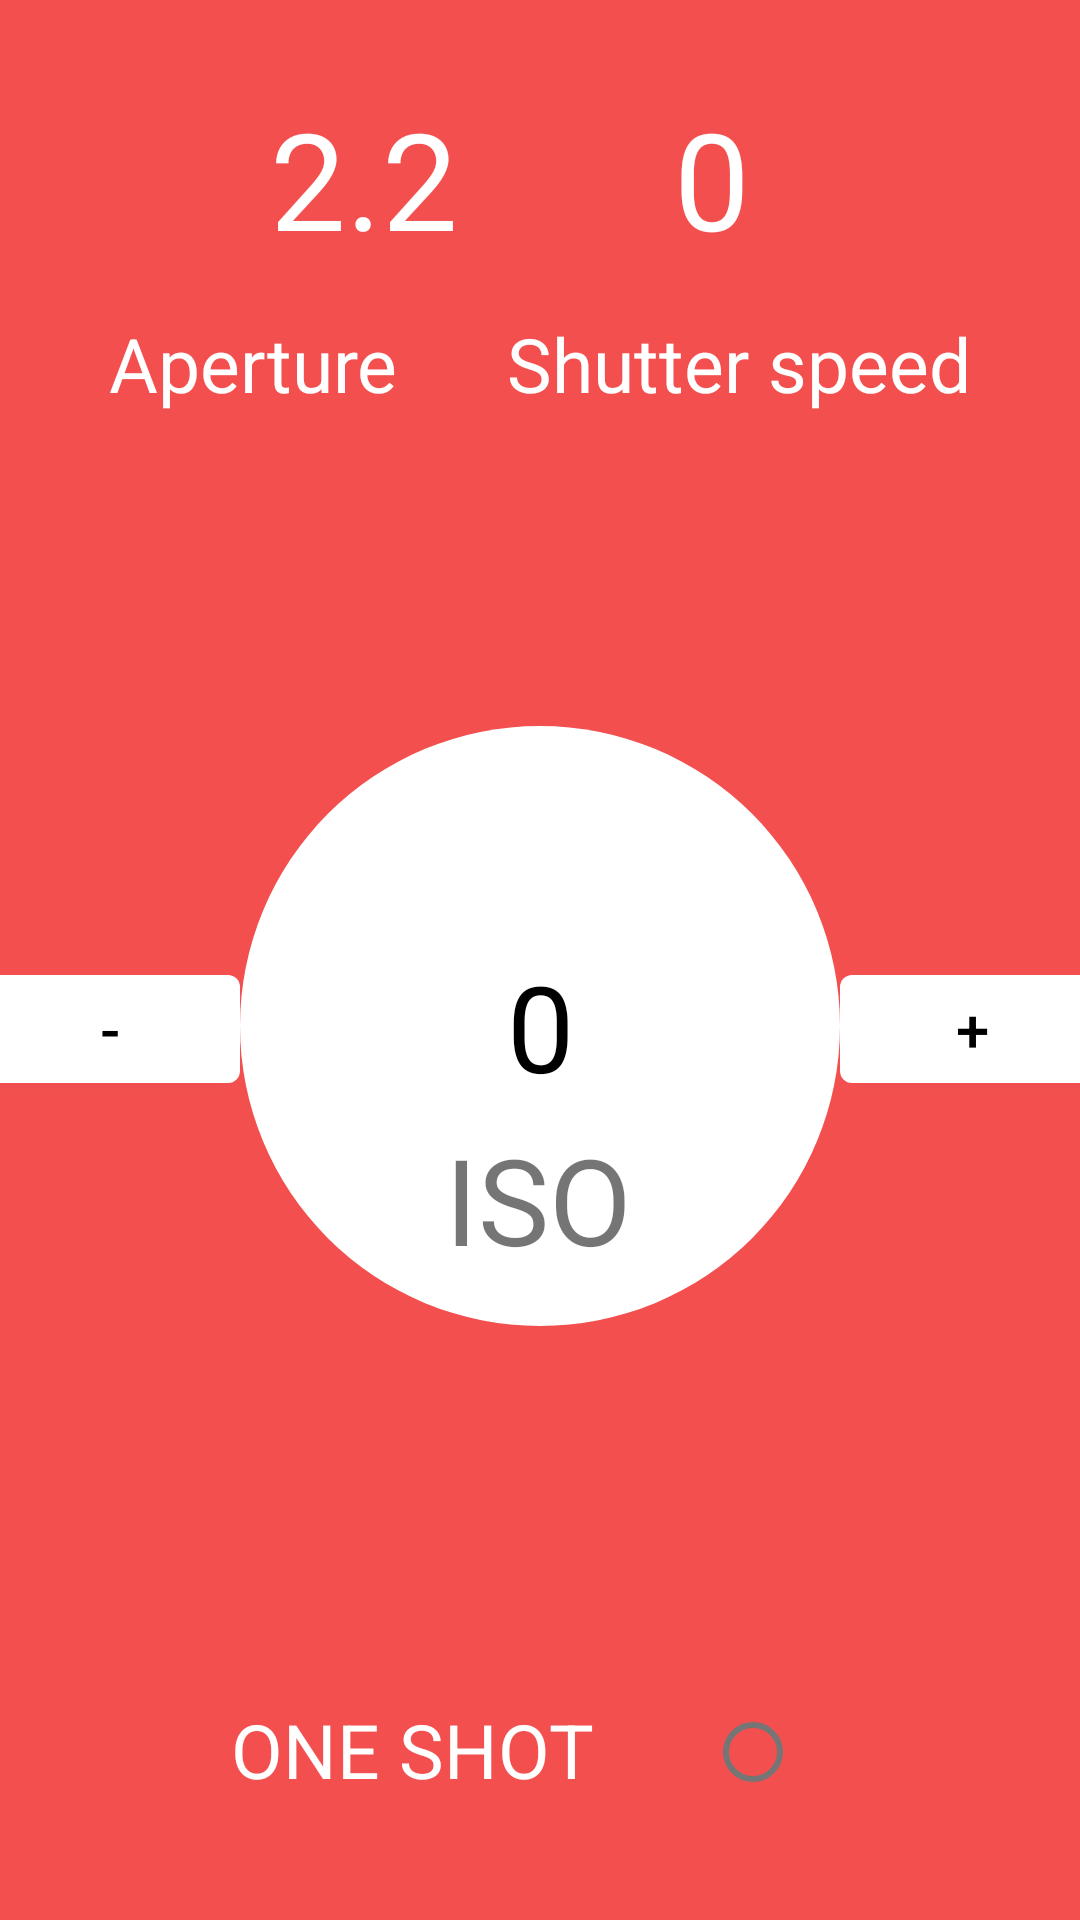

This screen was rendered from an Android layout file. Write that file and the resources it references.
<!-- AndroidManifest.xml: application theme Theme.OneShot001 -->
<!-- res/layout/fragment_pro.xml -->
<?xml version="1.0" encoding="utf-8"?>
<androidx.constraintlayout.widget.ConstraintLayout xmlns:android="http://schemas.android.com/apk/res/android"
    xmlns:app="http://schemas.android.com/apk/res-auto"
    xmlns:tools="http://schemas.android.com/tools"
    android:layout_width="match_parent"
    android:layout_height="match_parent"
    android:background="#F34F4F"
    tools:context=".SecondFragment">

    <TextView
        android:id="@+id/textReal"
        android:layout_width="wrap_content"
        android:layout_height="wrap_content"
        android:layout_marginStart="40dp"
        android:layout_marginLeft="40dp"
        android:layout_marginBottom="40dp"
        android:text="@string/realtime"
        android:textColor="@color/white"
        android:textSize="25dp"
        app:layout_constraintBottom_toBottomOf="parent"
        app:layout_constraintEnd_toStartOf="@id/switch1"
        app:layout_constraintStart_toStartOf="parent" />

    <RadioButton
        android:id="@+id/switch1"
        android:layout_width="wrap_content"
        android:layout_height="wrap_content"
        android:layout_marginEnd="40dp"
        android:layout_marginRight="40dp"
        android:layout_marginBottom="40dp"
        android:gravity="bottom"
        app:layout_constraintBottom_toBottomOf="parent"
        app:layout_constraintEnd_toEndOf="parent"
        app:layout_constraintHorizontal_bias="0.584"
        app:layout_constraintStart_toEndOf="@+id/textReal" />

    <TextView
        android:id="@+id/ISO"
        android:layout_width="wrap_content"
        android:layout_height="wrap_content"
        android:background="@drawable/circle"
        android:gravity="center"
        android:text="@string/ISO"
        android:textColor="#000000"
        android:textSize="40dp"
        app:layout_constraintBottom_toBottomOf="parent"
        app:layout_constraintEnd_toEndOf="parent"
        app:layout_constraintStart_toStartOf="parent"
        app:layout_constraintTop_toTopOf="parent"
        app:layout_constraintVertical_bias="0.55" />

    <TextView
        android:id="@+id/ISOtext"
        android:layout_width="wrap_content"
        android:layout_height="wrap_content"
        android:text="@string/textISO"
        android:textSize="40dp"
        app:layout_constraintBottom_toBottomOf="parent"
        app:layout_constraintEnd_toEndOf="parent"
        app:layout_constraintHorizontal_bias="0.498"
        app:layout_constraintStart_toStartOf="parent"
        app:layout_constraintTop_toTopOf="@+id/ISO"
        app:layout_constraintVertical_bias="0.38" />

    <Button
        android:id="@+id/masISO"
        android:layout_width="wrap_content"
        android:layout_height="wrap_content"
        android:layout_marginBottom="75dp"
        android:text="+"
        android:textColor="@color/black"
        android:textSize="20dp"
        app:backgroundTint="#FFFFFF"
        app:layout_constraintBottom_toBottomOf="@+id/ISO"
        app:layout_constraintStart_toEndOf="@+id/ISO" />

    <Button
        android:id="@+id/menosISO"
        android:layout_width="wrap_content"
        android:layout_height="wrap_content"
        android:layout_marginBottom="75dp"
        android:text="-"
        android:textColor="@color/black"
        android:textSize="20dp"
        app:backgroundTint="#FFFFFF"
        app:layout_constraintBottom_toBottomOf="@+id/ISO"
        app:layout_constraintEnd_toStartOf="@+id/ISO" />

    <TextView
        android:id="@+id/textAperture"
        android:layout_width="wrap_content"
        android:layout_height="wrap_content"
        android:text="@string/textAperture"
        android:textColor="@color/white"
        android:textSize="25dp"
        app:layout_constraintBottom_toTopOf="@+id/ISO"
        app:layout_constraintEnd_toStartOf="@+id/textSpeed"
        app:layout_constraintStart_toStartOf="parent"
        app:layout_constraintTop_toTopOf="parent" />

    <TextView
        android:id="@+id/textSpeed"
        android:layout_width="wrap_content"
        android:layout_height="wrap_content"
        android:text="@string/textSpeed"
        android:textColor="@color/white"
        android:textSize="25dp"
        app:layout_constraintBottom_toTopOf="@+id/ISO"
        app:layout_constraintEnd_toEndOf="parent"
        app:layout_constraintStart_toEndOf="@id/textAperture"
        app:layout_constraintTop_toTopOf="parent" />

    <TextView
        android:id="@+id/Aperture"
        android:layout_width="wrap_content"
        android:layout_height="wrap_content"
        android:layout_marginStart="90dp"
        android:layout_marginLeft="90dp"
        android:layout_marginBottom="15dp"
        android:text="@string/aperturePro"
        android:textColor="#FFFFFF"
        android:textSize="45dp"
        app:layout_constraintBottom_toTopOf="@+id/textAperture"
        app:layout_constraintStart_toStartOf="parent"
        app:layout_constraintTop_toTopOf="parent"
        app:layout_constraintVertical_bias="1.0" />

    <TextView
        android:id="@+id/Speed"
        android:layout_width="wrap_content"
        android:layout_height="wrap_content"
        android:layout_marginEnd="110dp"
        android:layout_marginRight="110dp"
        android:layout_marginBottom="15dp"
        android:text="@string/speed"
        android:textColor="#FFFFFF"
        android:textSize="45dp"
        app:layout_constraintBottom_toTopOf="@+id/textSpeed"
        app:layout_constraintEnd_toEndOf="parent"
        app:layout_constraintTop_toTopOf="parent"
        app:layout_constraintVertical_bias="1.0" />


</androidx.constraintlayout.widget.ConstraintLayout>
<!-- resources referenced by this layout -->
<resources>
  <!-- drawable circle (drawable) -->
  <?xml version="1.0" encoding="utf-8"?>
  <selector xmlns:android="http://schemas.android.com/apk/res/android">
      <item>
          <shape android:shape="oval">
              <solid android:color="@color/white"/>
              <size android:width="200dp" android:height="200dp"/>
          </shape>
      </item>
  </selector>
  <string name="ISO">0</string>
  <string name="aperturePro">2.2</string>
  <string name="realtime">ONE SHOT</string>
  <string name="speed">0</string>
  <string name="textAperture">Aperture</string>
  <string name="textISO">ISO</string>
  <string name="textSpeed">Shutter speed</string>
  <style name="Theme.OneShot001" parent="Theme.MaterialComponents.DayNight.DarkActionBar">
          
          <item name="colorPrimary">@color/purple_500</item>
          <item name="colorPrimaryVariant">@color/purple_700</item>
          <item name="colorOnPrimary">@color/white</item>
          
          <item name="colorSecondary">@color/teal_200</item>
          <item name="colorSecondaryVariant">@color/teal_700</item>
          <item name="colorOnSecondary">@color/black</item>
          
          <item name="android:statusBarColor" tools:targetApi="l">?attr/colorPrimaryVariant</item>
          
      </style>
  <!-- not gathered from this repository: default colours our renderer supplied (Android Studio template values) -->
  <color name="purple_500">#FF6200EE</color>
  <color name="purple_700">#FF3700B3</color>
  <color name="teal_200">#FF03DAC5</color>
  <color name="teal_700">#FF018786</color>
  <color name="black">#FF000000</color>
  <color name="white">#FFFFFFFF</color>
</resources>
